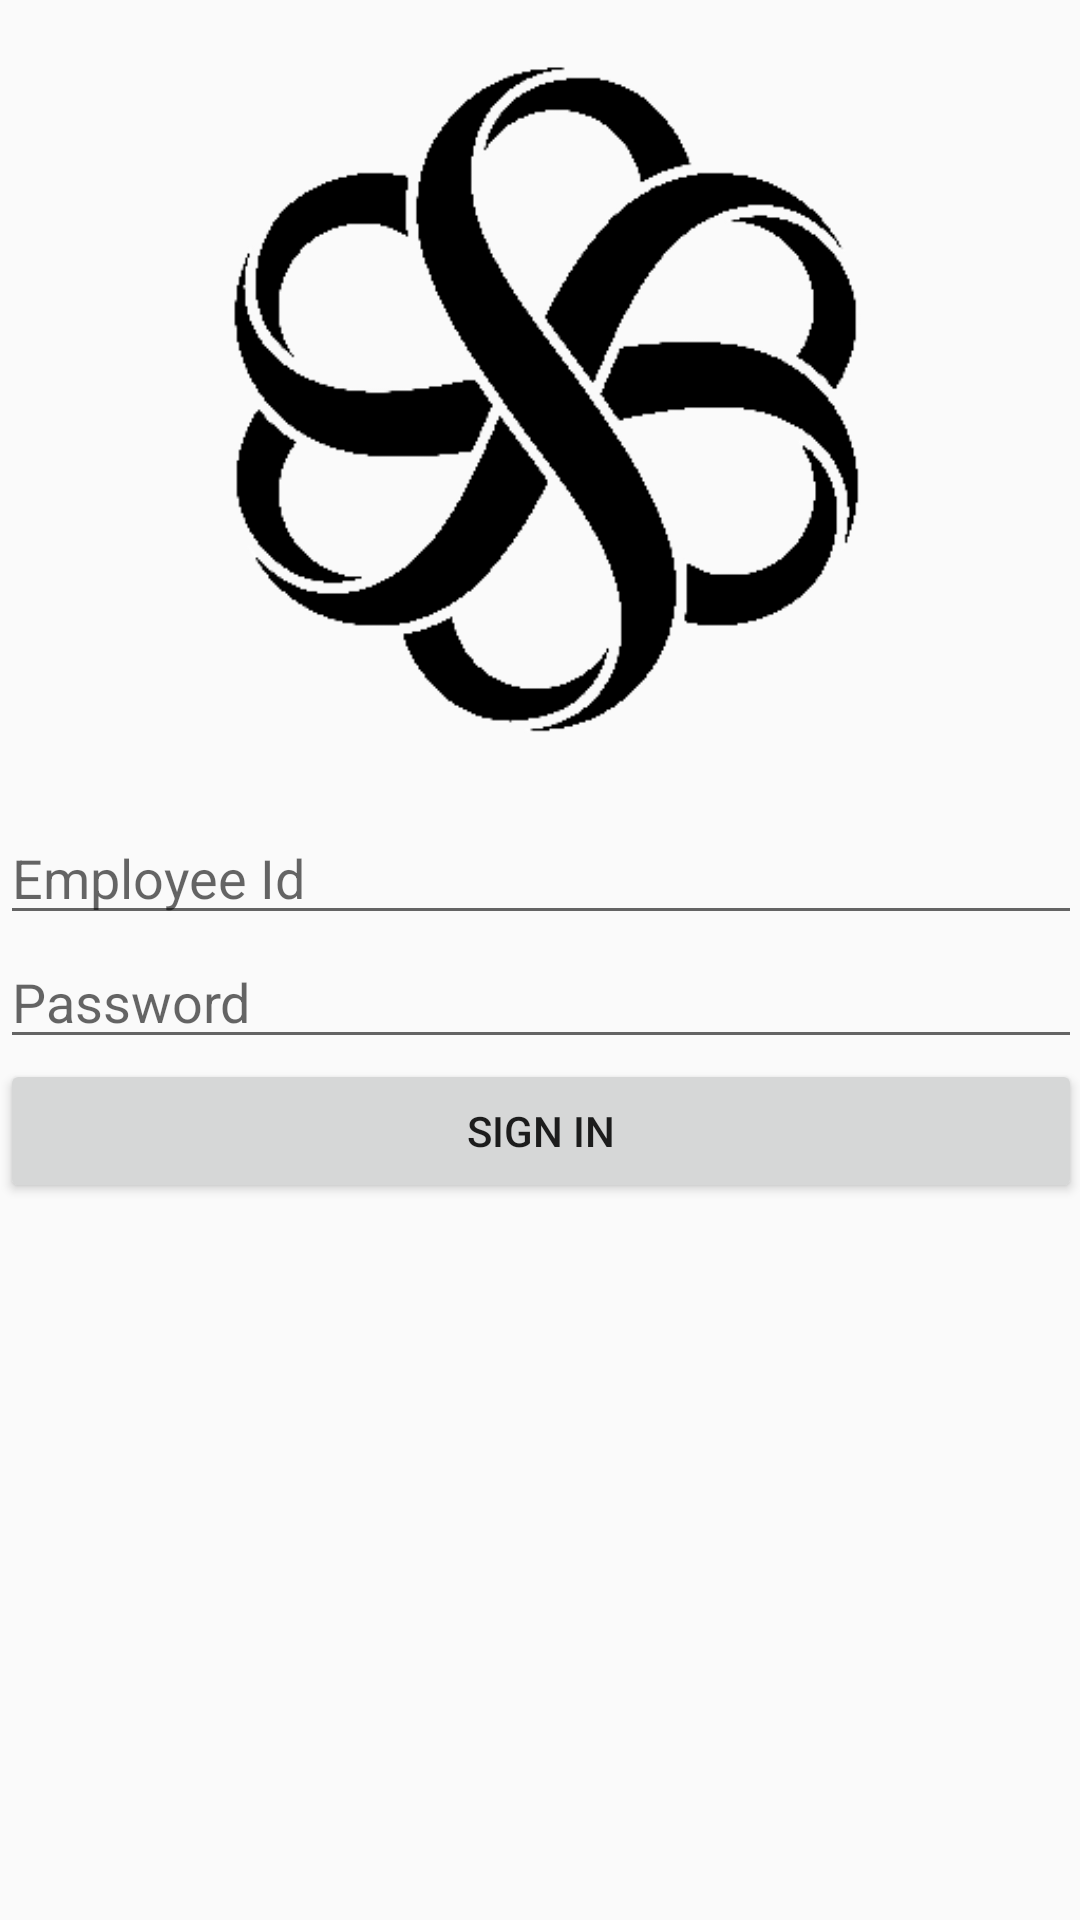

Write the Android layout XML for this screen, with the resource values it uses.
<!-- AndroidManifest.xml: application theme AppTheme -->
<!-- res/layout/activity_login.xml -->
<?xml version="1.0" encoding="utf-8"?>
<ScrollView
    android:id="@+id/activity_login"
    xmlns:android="http://schemas.android.com/apk/res/android"
    xmlns:app="http://schemas.android.com/apk/res-auto"
    xmlns:tools="http://schemas.android.com/tools"
    android:layout_width="match_parent"
    android:layout_height="match_parent"
    android:paddingBottom="@dimen/activity_vertical_margin"
    android:paddingLeft="@dimen/activity_horizontal_margin"
    android:paddingRight="@dimen/activity_horizontal_margin"
    android:paddingTop="@dimen/activity_vertical_margin"
    tools:context="com.mdm.restaurantmanagementsystem.LoginActivity">

    <LinearLayout
        android:layout_width="match_parent"
        android:layout_height="wrap_content"
        android:orientation="vertical">

        <ImageView
            android:id="@+id/imageView"
            android:layout_width="wrap_content"
            android:layout_height="wrap_content"
            android:scaleType="fitCenter"
            android:adjustViewBounds="true"
            app:srcCompat="@drawable/logo_black"
            android:contentDescription="@string/login_image_logo" />

        <EditText
            android:id="@+id/etEmployeeId"
            android:layout_width="match_parent"
            android:layout_height="wrap_content"
            android:ems="10"
            android:hint="@string/hint_employeeId"/>

        <EditText
            android:id="@+id/etPassword"
            android:layout_width="match_parent"
            android:layout_height="wrap_content"
            android:ems="10"
            android:hint="@string/hint_password"
            android:inputType="textPassword"
            android:layout_below="@+id/etEmployeeId"
            android:layout_alignParentStart="true" />

        <Button
            android:id="@+id/bSignIn"
            android:layout_width="match_parent"
            android:layout_height="wrap_content"
            android:text="@string/sign_in" />

    </LinearLayout>
</ScrollView>
<!-- resources referenced by this layout -->
<resources>
  <!-- drawable logo_black: png bitmap (drawable, 17712 bytes) -->
  <string name="hint_employeeId">Employee Id</string>
  <string name="hint_password">Password</string>
  <string name="login_image_logo">Login Image Logo</string>
  <string name="sign_in">Sign In</string>
  <style name="AppTheme" parent="Theme.AppCompat.Light.DarkActionBar">
          
          <item name="colorPrimary">@color/colorPrimary</item>
          <item name="colorPrimaryDark">@color/colorPrimaryDark</item>
          <item name="colorAccent">@color/colorAccent</item>
      </style>
  <color name="colorPrimary">#3F51B5</color>
  <color name="colorPrimaryDark">#303F9F</color>
  <color name="colorAccent">#FF4081</color>
</resources>
